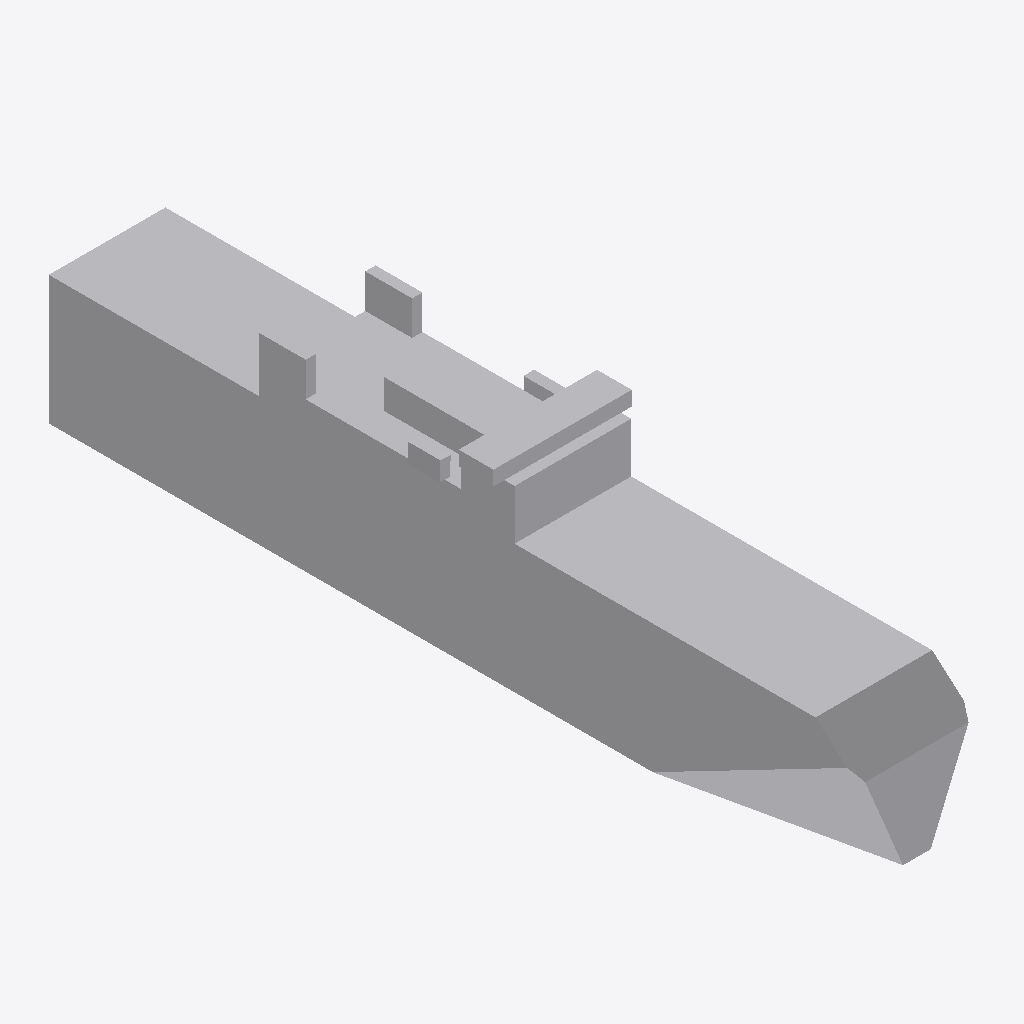
Isometric view of an IFC building model (IFC-SPF (STEP), schema IFC2X3, length unit metre), seen from the south-west, elements coloured by IFC class: 1 other element (light grey).
Extent 40.3 m × 236.0 m × 56.3 m (x, y, z). Elements (1): 1 IfcBuildingElementPart.

HEADER;
FILE_DESCRIPTION(('IFC 2x3 Building Model'),'2;1');
FILE_NAME('','',(''),(''),'','','');
FILE_SCHEMA(('IFC2X3'));
ENDSEC;
DATA;
#405=IFCPROJECT('17kSuSI3nE7xRhhGUuhRO1',$,'APBCN-LOG-TRA-BarcoCargaPasaje_CargaRoRo_LOD1',$,$,$,$,(#18,#406),#407);
#1=IFCSITE('1q0efO4vH8UhL6l2dc4Ahe',$,'APBCN-LOG-TRA-BarcoCargaPasaje_CargaRoRo_LOD1',$,'',#8,$,$,.ELEMENT.,$,$,$,$,$);
#13=IFCBUILDINGELEMENTPART('0mlRG_BVT70AuTzxf$OtWk',$,'APBCN-LOG-TRA-BarcoCargaPasaje_CargaRoRo_LOD1',$,'',#14,#15,$);
ENDSEC;
